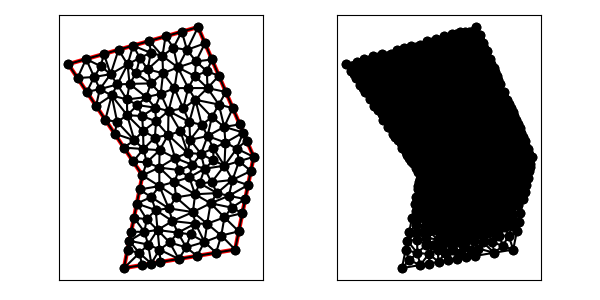

Data behind this chart, as committed beside it:
8.000000000000000000e+00, 9.000000000000000000e+00, 7.000000000000000000e+00, 4.000000000000000000e+00, 1.300000000000000000e+01, 5.000000000000000000e+00, 1.400000000000000000e+01, 1.000000000000000000e+01, 1.100000000000000000e+01, 1.700000000000000000e+01, 4.000000000000000000e+00, 1.500000000000000000e+01, 8.000000000000000000e+00, 9.000000000000000000e+00, 8.916562646938380965e+00, 8.421638446291963120e+00, 8.907753275905227142e+00, 9.423123144124282646e+00, 8.608105307614536628e+00, 8.948253863472082514e+00, 1.000000000000000000e+00, 2.129355106248381063e-02
8.000000000000000000e+00, 9.000000000000000000e+00, 7.000000000000000000e+00, 4.000000000000000000e+00, 1.300000000000000000e+01, 5.000000000000000000e+00, 1.400000000000000000e+01, 1.000000000000000000e+01, 1.100000000000000000e+01, 1.700000000000000000e+01, 4.000000000000000000e+00, 1.500000000000000000e+01, 8.916562646938380965e+00, 8.421638446291963120e+00, 7.848058067569091634e+00, 8.240290337845459945e+00, 8.467435935621734799e+00, 7.829403768763405935e+00, 8.410685550043069725e+00, 8.163777517633610259e+00, 1.000000000000000000e+00, 2.712939230406458471e-02
8.000000000000000000e+00, 9.000000000000000000e+00, 7.000000000000000000e+00, 4.000000000000000000e+00, 1.300000000000000000e+01, 5.000000000000000000e+00, 1.400000000000000000e+01, 1.000000000000000000e+01, 1.100000000000000000e+01, 1.700000000000000000e+01, 4.000000000000000000e+00, 1.500000000000000000e+01, 7.834367934645899645e+00, 4.807886841535725431e+00, 7.294174202707275789e+00, 5.470871013536379834e+00, 7.196116135138184156e+00, 4.980580675690919890e+00, 7.441552757497119863e+00, 5.086446176921008089e+00, 1.000000000000000000e+00, 2.491763419384690481e-01
8.000000000000000000e+00, 9.000000000000000000e+00, 7.000000000000000000e+00, 4.000000000000000000e+00, 1.300000000000000000e+01, 5.000000000000000000e+00, 1.400000000000000000e+01, 1.000000000000000000e+01, 1.100000000000000000e+01, 1.700000000000000000e+01, 4.000000000000000000e+00, 1.500000000000000000e+01, 7.196116135138184156e+00, 4.980580675690919890e+00, 7.000000000000000000e+00, 4.000000000000000000e+00, 7.834367934645899645e+00, 4.807886841535725431e+00, 7.343494689928028230e+00, 4.596155839075549032e+00, 1.000000000000000000e+00, 2.491763419384690481e-01
8.000000000000000000e+00, 9.000000000000000000e+00, 7.000000000000000000e+00, 4.000000000000000000e+00, 1.300000000000000000e+01, 5.000000000000000000e+00, 1.400000000000000000e+01, 1.000000000000000000e+01, 1.100000000000000000e+01, 1.700000000000000000e+01, 4.000000000000000000e+00, 1.500000000000000000e+01, 7.000000000000000000e+00, 4.000000000000000000e+00, 7.986393923832143749e+00, 4.164398987305357736e+00, 7.834367934645899645e+00, 4.807886841535725431e+00, 7.606920619492680835e+00, 4.324095276280361055e+00, 1.000000000000000000e+00, 2.491763419384690481e-01
8.000000000000000000e+00, 9.000000000000000000e+00, 7.000000000000000000e+00, 4.000000000000000000e+00, 1.300000000000000000e+01, 5.000000000000000000e+00, 1.400000000000000000e+01, 1.000000000000000000e+01, 1.100000000000000000e+01, 1.700000000000000000e+01, 4.000000000000000000e+00, 1.500000000000000000e+01, 8.972787847664287497e+00, 4.328797974610714583e+00, 8.920792320992289248e+00, 4.995918333965323477e+00, 8.479590885748216067e+00, 4.246598480958036603e+00, 8.791057018134930345e+00, 4.523771596511358517e+00, 1.000000000000000000e+00, 2.754322740096639133e-01
8.000000000000000000e+00, 9.000000000000000000e+00, 7.000000000000000000e+00, 4.000000000000000000e+00, 1.300000000000000000e+01, 5.000000000000000000e+00, 1.400000000000000000e+01, 1.000000000000000000e+01, 1.100000000000000000e+01, 1.700000000000000000e+01, 4.000000000000000000e+00, 1.500000000000000000e+01, 1.266364443434138387e+01, 7.896976967209558218e+00, 1.369611613513818327e+01, 8.480580675690919890e+00, 1.285860407595133204e+01, 8.757158680749839164e+00, 1.307278821514363365e+01, 8.378238774550105461e+00, 1.000000000000000000e+00, 5.808382803677138162e-02
8.000000000000000000e+00, 9.000000000000000000e+00, 7.000000000000000000e+00, 4.000000000000000000e+00, 1.300000000000000000e+01, 5.000000000000000000e+00, 1.400000000000000000e+01, 1.000000000000000000e+01, 1.100000000000000000e+01, 1.700000000000000000e+01, 4.000000000000000000e+00, 1.500000000000000000e+01, 8.231328395690795219e+00, 6.635757046558836691e+00, 7.696116135138184156e+00, 7.480580675690919890e+00, 7.544174202707275789e+00, 6.720871013536379834e+00, 7.823872911178750833e+00, 6.945736245262044584e+00, 1.000000000000000000e+00, 8.674238208441005515e-02
8.000000000000000000e+00, 9.000000000000000000e+00, 7.000000000000000000e+00, 4.000000000000000000e+00, 1.300000000000000000e+01, 5.000000000000000000e+00, 1.400000000000000000e+01, 1.000000000000000000e+01, 1.100000000000000000e+01, 1.700000000000000000e+01, 4.000000000000000000e+00, 1.500000000000000000e+01, 1.134792952662287924e+01, 5.410710431157384370e+00, 1.059869254989209608e+01, 5.820239405905428320e+00, 1.036217745609456564e+01, 5.116604119476381385e+00, 1.076959984420317973e+01, 5.449184652179731359e+00, 0.000000000000000000e+00, 9.267866062943494465e-02
8.000000000000000000e+00, 9.000000000000000000e+00, 7.000000000000000000e+00, 4.000000000000000000e+00, 1.300000000000000000e+01, 5.000000000000000000e+00, 1.400000000000000000e+01, 1.000000000000000000e+01, 1.100000000000000000e+01, 1.700000000000000000e+01, 4.000000000000000000e+00, 1.500000000000000000e+01, 8.816425161440221814e+00, 6.054236464842594145e+00, 9.913276233267183102e+00, 5.910228934568178438e+00, 9.618771703920515392e+00, 6.535657367371567439e+00, 9.449491032875974028e+00, 6.166707588927446970e+00, 0.000000000000000000e+00, 6.762152310911449804e-02
8.000000000000000000e+00, 9.000000000000000000e+00, 7.000000000000000000e+00, 4.000000000000000000e+00, 1.300000000000000000e+01, 5.000000000000000000e+00, 1.400000000000000000e+01, 1.000000000000000000e+01, 1.100000000000000000e+01, 1.700000000000000000e+01, 4.000000000000000000e+00, 1.500000000000000000e+01, 1.057351200778390954e+01, 1.091870021066296736e+01, 1.005067240656505057e+01, 1.137741656546850599e+01, 1.043865475036193935e+01, 1.020710423185545501e+01, 1.035427972157030041e+01, 1.083440700266231005e+01, 0.000000000000000000e+00, 3.628611069993882554e-02
8.000000000000000000e+00, 9.000000000000000000e+00, 7.000000000000000000e+00, 4.000000000000000000e+00, 1.300000000000000000e+01, 5.000000000000000000e+00, 1.400000000000000000e+01, 1.000000000000000000e+01, 1.100000000000000000e+01, 1.700000000000000000e+01, 4.000000000000000000e+00, 1.500000000000000000e+01, 8.816425161440221814e+00, 6.054236464842594145e+00, 9.467308394639298186e+00, 5.382018437442100733e+00, 9.913276233267183102e+00, 5.910228934568178438e+00, 9.399003263115567108e+00, 5.782161278950957772e+00, 0.000000000000000000e+00, 9.125521705504917314e-02
8.000000000000000000e+00, 9.000000000000000000e+00, 7.000000000000000000e+00, 4.000000000000000000e+00, 1.300000000000000000e+01, 5.000000000000000000e+00, 1.400000000000000000e+01, 1.000000000000000000e+01, 1.100000000000000000e+01, 1.700000000000000000e+01, 4.000000000000000000e+00, 1.500000000000000000e+01, 8.309385851960257696e+00, 5.267828683685784164e+00, 8.479590885748216067e+00, 4.246598480958036603e+00, 8.920792320992289248e+00, 4.995918333965323477e+00, 8.569923019566921596e+00, 4.836781832869714748e+00, 1.000000000000000000e+00, 2.754322740096639133e-01
8.000000000000000000e+00, 9.000000000000000000e+00, 7.000000000000000000e+00, 4.000000000000000000e+00, 1.300000000000000000e+01, 5.000000000000000000e+00, 1.400000000000000000e+01, 1.000000000000000000e+01, 1.100000000000000000e+01, 1.700000000000000000e+01, 4.000000000000000000e+00, 1.500000000000000000e+01, 8.309385851960257696e+00, 5.267828683685784164e+00, 8.920792320992289248e+00, 4.995918333965323477e+00, 8.816425161440221814e+00, 6.054236464842594145e+00, 8.682201111464257437e+00, 5.439327827497900891e+00, 0.000000000000000000e+00, 1.325169905525266645e-01
8.000000000000000000e+00, 9.000000000000000000e+00, 7.000000000000000000e+00, 4.000000000000000000e+00, 1.300000000000000000e+01, 5.000000000000000000e+00, 1.400000000000000000e+01, 1.000000000000000000e+01, 1.100000000000000000e+01, 1.700000000000000000e+01, 4.000000000000000000e+00, 1.500000000000000000e+01, 8.479590885748216067e+00, 4.246598480958036603e+00, 7.834367934645899645e+00, 4.807886841535725431e+00, 7.986393923832143749e+00, 4.164398987305357736e+00, 8.100117581408753153e+00, 4.406294769933039923e+00, 1.000000000000000000e+00, 2.491763419384690481e-01
8.000000000000000000e+00, 9.000000000000000000e+00, 7.000000000000000000e+00, 4.000000000000000000e+00, 1.300000000000000000e+01, 5.000000000000000000e+00, 1.400000000000000000e+01, 1.000000000000000000e+01, 1.100000000000000000e+01, 1.700000000000000000e+01, 4.000000000000000000e+00, 1.500000000000000000e+01, 7.834367934645899645e+00, 4.807886841535725431e+00, 8.479590885748216067e+00, 4.246598480958036603e+00, 8.309385851960257696e+00, 5.267828683685784164e+00, 8.207781557451458099e+00, 4.774104668726515399e+00, 1.000000000000000000e+00, 2.491763419384690481e-01
8.000000000000000000e+00, 9.000000000000000000e+00, 7.000000000000000000e+00, 4.000000000000000000e+00, 1.300000000000000000e+01, 5.000000000000000000e+00, 1.400000000000000000e+01, 1.000000000000000000e+01, 1.100000000000000000e+01, 1.700000000000000000e+01, 4.000000000000000000e+00, 1.500000000000000000e+01, 8.107808144987053822e+00, 5.954458272175989109e+00, 7.294174202707275789e+00, 5.470871013536379834e+00, 8.309385851960257696e+00, 5.267828683685784164e+00, 7.903789399884861844e+00, 5.564385989799384369e+00, 1.000000000000000000e+00, 1.572393729265833262e-01
8.000000000000000000e+00, 9.000000000000000000e+00, 7.000000000000000000e+00, 4.000000000000000000e+00, 1.300000000000000000e+01, 5.000000000000000000e+00, 1.400000000000000000e+01, 1.000000000000000000e+01, 1.100000000000000000e+01, 1.700000000000000000e+01, 4.000000000000000000e+00, 1.500000000000000000e+01, 7.294174202707275789e+00, 5.470871013536379834e+00, 7.834367934645899645e+00, 4.807886841535725431e+00, 8.309385851960257696e+00, 5.267828683685784164e+00, 7.812642663104477414e+00, 5.182195512919296476e+00, 1.000000000000000000e+00, 2.491763419384690481e-01
8.000000000000000000e+00, 9.000000000000000000e+00, 7.000000000000000000e+00, 4.000000000000000000e+00, 1.300000000000000000e+01, 5.000000000000000000e+00, 1.400000000000000000e+01, 1.000000000000000000e+01, 1.100000000000000000e+01, 1.700000000000000000e+01, 4.000000000000000000e+00, 1.500000000000000000e+01, 1.094557569532857499e+01, 4.657595949221429166e+00, 1.036217745609456564e+01, 5.116604119476381385e+00, 9.959181771496432134e+00, 4.493196961916072318e+00, 1.042231164097319152e+01, 4.755799010204627031e+00, 1.000000000000000000e+00, 1.902489307547389208e-01
8.000000000000000000e+00, 9.000000000000000000e+00, 7.000000000000000000e+00, 4.000000000000000000e+00, 1.300000000000000000e+01, 5.000000000000000000e+00, 1.400000000000000000e+01, 1.000000000000000000e+01, 1.100000000000000000e+01, 1.700000000000000000e+01, 4.000000000000000000e+00, 1.500000000000000000e+01, 9.959181771496432134e+00, 4.493196961916072318e+00, 1.036217745609456564e+01, 5.116604119476381385e+00, 9.467308394639298186e+00, 5.382018437442100733e+00, 9.929555874076763544e+00, 4.997273172944852071e+00, 1.000000000000000000e+00, 1.160643702632104257e-01
8.000000000000000000e+00, 9.000000000000000000e+00, 7.000000000000000000e+00, 4.000000000000000000e+00, 1.300000000000000000e+01, 5.000000000000000000e+00, 1.400000000000000000e+01, 1.000000000000000000e+01, 1.100000000000000000e+01, 1.700000000000000000e+01, 4.000000000000000000e+00, 1.500000000000000000e+01, 8.816425161440221814e+00, 6.054236464842594145e+00, 9.618771703920515392e+00, 6.535657367371567439e+00, 8.716988139740010411e+00, 7.129274913833707039e+00, 9.050728335033582539e+00, 6.573056248682623171e+00, 0.000000000000000000e+00, 6.013507718441847560e-02
8.000000000000000000e+00, 9.000000000000000000e+00, 7.000000000000000000e+00, 4.000000000000000000e+00, 1.300000000000000000e+01, 5.000000000000000000e+00, 1.400000000000000000e+01, 1.000000000000000000e+01, 1.100000000000000000e+01, 1.700000000000000000e+01, 4.000000000000000000e+00, 1.500000000000000000e+01, 7.392232270276368311e+00, 5.961161351381840667e+00, 8.107808144987053822e+00, 5.954458272175989109e+00, 7.544174202707275789e+00, 6.720871013536379834e+00, 7.681404872656899308e+00, 6.212163545698071054e+00, 1.000000000000000000e+00, 1.572393729265833262e-01
8.000000000000000000e+00, 9.000000000000000000e+00, 7.000000000000000000e+00, 4.000000000000000000e+00, 1.300000000000000000e+01, 5.000000000000000000e+00, 1.400000000000000000e+01, 1.000000000000000000e+01, 1.100000000000000000e+01, 1.700000000000000000e+01, 4.000000000000000000e+00, 1.500000000000000000e+01, 7.294174202707275789e+00, 5.470871013536379834e+00, 8.107808144987053822e+00, 5.954458272175989109e+00, 7.392232270276368311e+00, 5.961161351381840667e+00, 7.598071539323565382e+00, 5.795496879031403203e+00, 1.000000000000000000e+00, 1.572393729265833262e-01
8.000000000000000000e+00, 9.000000000000000000e+00, 7.000000000000000000e+00, 4.000000000000000000e+00, 1.300000000000000000e+01, 5.000000000000000000e+00, 1.400000000000000000e+01, 1.000000000000000000e+01, 1.100000000000000000e+01, 1.700000000000000000e+01, 4.000000000000000000e+00, 1.500000000000000000e+01, 9.423002245687014167e+00, 7.220030692696325580e+00, 8.716988139740010411e+00, 7.129274913833707039e+00, 9.618771703920515392e+00, 6.535657367371567439e+00, 9.252920696449180582e+00, 6.961654324633866686e+00, 0.000000000000000000e+00, 6.013507718441847560e-02
8.000000000000000000e+00, 9.000000000000000000e+00, 7.000000000000000000e+00, 4.000000000000000000e+00, 1.300000000000000000e+01, 5.000000000000000000e+00, 1.400000000000000000e+01, 1.000000000000000000e+01, 1.100000000000000000e+01, 1.700000000000000000e+01, 4.000000000000000000e+00, 1.500000000000000000e+01, 7.696116135138184156e+00, 7.480580675690919890e+00, 8.716988139740010411e+00, 7.129274913833707039e+00, 8.467435935621734799e+00, 7.829403768763405935e+00, 8.293513403499977343e+00, 7.479753119429344288e+00, 1.000000000000000000e+00, 4.402112192984495437e-02
8.000000000000000000e+00, 9.000000000000000000e+00, 7.000000000000000000e+00, 4.000000000000000000e+00, 1.300000000000000000e+01, 5.000000000000000000e+00, 1.400000000000000000e+01, 1.000000000000000000e+01, 1.100000000000000000e+01, 1.700000000000000000e+01, 4.000000000000000000e+00, 1.500000000000000000e+01, 8.309385851960257696e+00, 5.267828683685784164e+00, 8.816425161440221814e+00, 6.054236464842594145e+00, 8.107808144987053822e+00, 5.954458272175989109e+00, 8.411206386129178370e+00, 5.758841140234788547e+00, 0.000000000000000000e+00, 1.325169905525266645e-01
8.000000000000000000e+00, 9.000000000000000000e+00, 7.000000000000000000e+00, 4.000000000000000000e+00, 1.300000000000000000e+01, 5.000000000000000000e+00, 1.400000000000000000e+01, 1.000000000000000000e+01, 1.100000000000000000e+01, 1.700000000000000000e+01, 4.000000000000000000e+00, 1.500000000000000000e+01, 8.231328395690795219e+00, 6.635757046558836691e+00, 8.816425161440221814e+00, 6.054236464842594145e+00, 8.716988139740010411e+00, 7.129274913833707039e+00, 8.588247232290342481e+00, 6.606422808411712033e+00, 0.000000000000000000e+00, 6.013507718441847560e-02
8.000000000000000000e+00, 9.000000000000000000e+00, 7.000000000000000000e+00, 4.000000000000000000e+00, 1.300000000000000000e+01, 5.000000000000000000e+00, 1.400000000000000000e+01, 1.000000000000000000e+01, 1.100000000000000000e+01, 1.700000000000000000e+01, 4.000000000000000000e+00, 1.500000000000000000e+01, 8.816425161440221814e+00, 6.054236464842594145e+00, 8.231328395690795219e+00, 6.635757046558836691e+00, 8.107808144987053822e+00, 5.954458272175989109e+00, 8.385187234039356952e+00, 6.214817261192473019e+00, 0.000000000000000000e+00, 8.674238208441005515e-02
8.000000000000000000e+00, 9.000000000000000000e+00, 7.000000000000000000e+00, 4.000000000000000000e+00, 1.300000000000000000e+01, 5.000000000000000000e+00, 1.400000000000000000e+01, 1.000000000000000000e+01, 1.100000000000000000e+01, 1.700000000000000000e+01, 4.000000000000000000e+00, 1.500000000000000000e+01, 8.231328395690795219e+00, 6.635757046558836691e+00, 7.544174202707275789e+00, 6.720871013536379834e+00, 8.107808144987053822e+00, 5.954458272175989109e+00, 7.961103581128374351e+00, 6.437028777423734915e+00, 1.000000000000000000e+00, 8.674238208441005515e-02
8.000000000000000000e+00, 9.000000000000000000e+00, 7.000000000000000000e+00, 4.000000000000000000e+00, 1.300000000000000000e+01, 5.000000000000000000e+00, 1.400000000000000000e+01, 1.000000000000000000e+01, 1.100000000000000000e+01, 1.700000000000000000e+01, 4.000000000000000000e+00, 1.500000000000000000e+01, 7.696116135138184156e+00, 7.480580675690919890e+00, 8.231328395690795219e+00, 6.635757046558836691e+00, 8.716988139740010411e+00, 7.129274913833707039e+00, 8.214810890189662373e+00, 7.081870878694488169e+00, 1.000000000000000000e+00, 6.013507718441847560e-02
8.000000000000000000e+00, 9.000000000000000000e+00, 7.000000000000000000e+00, 4.000000000000000000e+00, 1.300000000000000000e+01, 5.000000000000000000e+00, 1.400000000000000000e+01, 1.000000000000000000e+01, 1.100000000000000000e+01, 1.700000000000000000e+01, 4.000000000000000000e+00, 1.500000000000000000e+01, 9.959181771496432134e+00, 4.493196961916072318e+00, 8.920792320992289248e+00, 4.995918333965323477e+00, 8.972787847664287497e+00, 4.328797974610714583e+00, 9.284253980051003552e+00, 4.605971090164036497e+00, 1.000000000000000000e+00, 2.754322740096639133e-01
8.000000000000000000e+00, 9.000000000000000000e+00, 7.000000000000000000e+00, 4.000000000000000000e+00, 1.300000000000000000e+01, 5.000000000000000000e+00, 1.400000000000000000e+01, 1.000000000000000000e+01, 1.100000000000000000e+01, 1.700000000000000000e+01, 4.000000000000000000e+00, 1.500000000000000000e+01, 8.816425161440221814e+00, 6.054236464842594145e+00, 8.920792320992289248e+00, 4.995918333965323477e+00, 9.467308394639298186e+00, 5.382018437442100733e+00, 9.068175292357269157e+00, 5.477391078750005526e+00, 0.000000000000000000e+00, 1.160643702632104257e-01
8.000000000000000000e+00, 9.000000000000000000e+00, 7.000000000000000000e+00, 4.000000000000000000e+00, 1.300000000000000000e+01, 5.000000000000000000e+00, 1.400000000000000000e+01, 1.000000000000000000e+01, 1.100000000000000000e+01, 1.700000000000000000e+01, 4.000000000000000000e+00, 1.500000000000000000e+01, 1.134792952662287924e+01, 5.410710431157384370e+00, 1.225327951587629194e+01, 5.756433327697880742e+00, 1.149175845449350675e+01, 6.392351934253483137e+00, 1.169765583233089323e+01, 5.853165231036249416e+00, 0.000000000000000000e+00, 9.959420655626786967e-02
8.000000000000000000e+00, 9.000000000000000000e+00, 7.000000000000000000e+00, 4.000000000000000000e+00, 1.300000000000000000e+01, 5.000000000000000000e+00, 1.400000000000000000e+01, 1.000000000000000000e+01, 1.100000000000000000e+01, 1.700000000000000000e+01, 4.000000000000000000e+00, 1.500000000000000000e+01, 8.920792320992289248e+00, 4.995918333965323477e+00, 9.959181771496432134e+00, 4.493196961916072318e+00, 9.467308394639298186e+00, 5.382018437442100733e+00, 9.449094162376006523e+00, 4.957044577774499139e+00, 1.000000000000000000e+00, 1.160643702632104257e-01
8.000000000000000000e+00, 9.000000000000000000e+00, 7.000000000000000000e+00, 4.000000000000000000e+00, 1.300000000000000000e+01, 5.000000000000000000e+00, 1.400000000000000000e+01, 1.000000000000000000e+01, 1.100000000000000000e+01, 1.700000000000000000e+01, 4.000000000000000000e+00, 1.500000000000000000e+01, 9.814388050229029048e+00, 7.814597493986227938e+00, 1.072422902808548351e+01, 7.021005559623568537e+00, 1.084190959530179477e+01, 7.981112427226531025e+00, 1.046017555787210362e+01, 7.605571826945443092e+00, 0.000000000000000000e+00, 4.293446200694032294e-02
8.000000000000000000e+00, 9.000000000000000000e+00, 7.000000000000000000e+00, 4.000000000000000000e+00, 1.300000000000000000e+01, 5.000000000000000000e+00, 1.400000000000000000e+01, 1.000000000000000000e+01, 1.100000000000000000e+01, 1.700000000000000000e+01, 4.000000000000000000e+00, 1.500000000000000000e+01, 1.134792952662287924e+01, 5.410710431157384370e+00, 1.036217745609456564e+01, 5.116604119476381385e+00, 1.094557569532857499e+01, 4.657595949221429166e+00, 1.088522755934867270e+01, 5.061636833285064974e+00, 1.000000000000000000e+00, 1.902489307547389208e-01
8.000000000000000000e+00, 9.000000000000000000e+00, 7.000000000000000000e+00, 4.000000000000000000e+00, 1.300000000000000000e+01, 5.000000000000000000e+00, 1.400000000000000000e+01, 1.000000000000000000e+01, 1.100000000000000000e+01, 1.700000000000000000e+01, 4.000000000000000000e+00, 1.500000000000000000e+01, 1.036217745609456564e+01, 5.116604119476381385e+00, 1.059869254989209608e+01, 5.820239405905428320e+00, 9.913276233267183102e+00, 5.910228934568178438e+00, 1.029138207975128161e+01, 5.615690819983329085e+00, 0.000000000000000000e+00, 9.125521705504917314e-02
8.000000000000000000e+00, 9.000000000000000000e+00, 7.000000000000000000e+00, 4.000000000000000000e+00, 1.300000000000000000e+01, 5.000000000000000000e+00, 1.400000000000000000e+01, 1.000000000000000000e+01, 1.100000000000000000e+01, 1.700000000000000000e+01, 4.000000000000000000e+00, 1.500000000000000000e+01, 9.423002245687014167e+00, 7.220030692696325580e+00, 1.072422902808548351e+01, 7.021005559623568537e+00, 9.814388050229029048e+00, 7.814597493986227938e+00, 9.987206441333841056e+00, 7.351877915435373723e+00, 0.000000000000000000e+00, 4.293446200694032294e-02
8.000000000000000000e+00, 9.000000000000000000e+00, 7.000000000000000000e+00, 4.000000000000000000e+00, 1.300000000000000000e+01, 5.000000000000000000e+00, 1.400000000000000000e+01, 1.000000000000000000e+01, 1.100000000000000000e+01, 1.700000000000000000e+01, 4.000000000000000000e+00, 1.500000000000000000e+01, 1.202805648879422229e+01, 8.045284494896637995e+00, 1.167789457544023968e+01, 7.494508865688342070e+00, 1.266364443434138387e+01, 7.896976967209558218e+00, 1.212319849952528195e+01, 7.812256775931512465e+00, 0.000000000000000000e+00, 5.692591214372397929e-02
8.000000000000000000e+00, 9.000000000000000000e+00, 7.000000000000000000e+00, 4.000000000000000000e+00, 1.300000000000000000e+01, 5.000000000000000000e+00, 1.400000000000000000e+01, 1.000000000000000000e+01, 1.100000000000000000e+01, 1.700000000000000000e+01, 4.000000000000000000e+00, 1.500000000000000000e+01, 1.036217745609456564e+01, 5.116604119476381385e+00, 9.913276233267183102e+00, 5.910228934568178438e+00, 9.467308394639298186e+00, 5.382018437442100733e+00, 9.914254028000348384e+00, 5.469617163828885964e+00, 0.000000000000000000e+00, 9.125521705504917314e-02
8.000000000000000000e+00, 9.000000000000000000e+00, 7.000000000000000000e+00, 4.000000000000000000e+00, 1.300000000000000000e+01, 5.000000000000000000e+00, 1.400000000000000000e+01, 1.000000000000000000e+01, 1.100000000000000000e+01, 1.700000000000000000e+01, 4.000000000000000000e+00, 1.500000000000000000e+01, 9.423002245687014167e+00, 7.220030692696325580e+00, 8.916562646938380965e+00, 8.421638446291963120e+00, 8.467435935621734799e+00, 7.829403768763405935e+00, 8.935666942749044495e+00, 7.823690969250564287e+00, 0.000000000000000000e+00, 2.712939230406458471e-02
8.000000000000000000e+00, 9.000000000000000000e+00, 7.000000000000000000e+00, 4.000000000000000000e+00, 1.300000000000000000e+01, 5.000000000000000000e+00, 1.400000000000000000e+01, 1.000000000000000000e+01, 1.100000000000000000e+01, 1.700000000000000000e+01, 4.000000000000000000e+00, 1.500000000000000000e+01, 9.913276233267183102e+00, 5.910228934568178438e+00, 1.059869254989209608e+01, 5.820239405905428320e+00, 1.085695582015902438e+01, 6.400184067140086697e+00, 1.045630820110610237e+01, 6.043550802537898115e+00, 0.000000000000000000e+00, 9.125521705504917314e-02
8.000000000000000000e+00, 9.000000000000000000e+00, 7.000000000000000000e+00, 4.000000000000000000e+00, 1.300000000000000000e+01, 5.000000000000000000e+00, 1.400000000000000000e+01, 1.000000000000000000e+01, 1.100000000000000000e+01, 1.700000000000000000e+01, 4.000000000000000000e+00, 1.500000000000000000e+01, 9.913276233267183102e+00, 5.910228934568178438e+00, 1.085695582015902438e+01, 6.400184067140086697e+00, 9.618771703920515392e+00, 6.535657367371567439e+00, 1.012966791911557429e+01, 6.282023456359944191e+00, 0.000000000000000000e+00, 6.762152310911449804e-02
8.000000000000000000e+00, 9.000000000000000000e+00, 7.000000000000000000e+00, 4.000000000000000000e+00, 1.300000000000000000e+01, 5.000000000000000000e+00, 1.400000000000000000e+01, 1.000000000000000000e+01, 1.100000000000000000e+01, 1.700000000000000000e+01, 4.000000000000000000e+00, 1.500000000000000000e+01, 7.848058067569091634e+00, 8.240290337845459945e+00, 8.916562646938380965e+00, 8.421638446291963120e+00, 8.000000000000000000e+00, 9.000000000000000000e+00, 8.254873571502491458e+00, 8.553976261379141022e+00, 1.000000000000000000e+00, 2.712939230406458471e-02
8.000000000000000000e+00, 9.000000000000000000e+00, 7.000000000000000000e+00, 4.000000000000000000e+00, 1.300000000000000000e+01, 5.000000000000000000e+00, 1.400000000000000000e+01, 1.000000000000000000e+01, 1.100000000000000000e+01, 1.700000000000000000e+01, 4.000000000000000000e+00, 1.500000000000000000e+01, 9.814388050229029048e+00, 7.814597493986227938e+00, 9.724093526241611940e+00, 8.648521246491535308e+00, 8.916562646938380965e+00, 8.421638446291963120e+00, 9.485014741136341243e+00, 8.294919062256575160e+00, 0.000000000000000000e+00, 2.712939230406458471e-02
8.000000000000000000e+00, 9.000000000000000000e+00, 7.000000000000000000e+00, 4.000000000000000000e+00, 1.300000000000000000e+01, 5.000000000000000000e+00, 1.400000000000000000e+01, 1.000000000000000000e+01, 1.100000000000000000e+01, 1.700000000000000000e+01, 4.000000000000000000e+00, 1.500000000000000000e+01, 9.966205803782324679e+00, 9.287572169309010306e+00, 8.907753275905227142e+00, 9.423123144124282646e+00, 9.724093526241611940e+00, 8.648521246491535308e+00, 9.532684201976387328e+00, 9.119738853308275495e+00, 0.000000000000000000e+00, 2.129355106248381063e-02
8.000000000000000000e+00, 9.000000000000000000e+00, 7.000000000000000000e+00, 4.000000000000000000e+00, 1.300000000000000000e+01, 5.000000000000000000e+00, 1.400000000000000000e+01, 1.000000000000000000e+01, 1.100000000000000000e+01, 1.700000000000000000e+01, 4.000000000000000000e+00, 1.500000000000000000e+01, 1.072422902808548351e+01, 7.021005559623568537e+00, 9.423002245687014167e+00, 7.220030692696325580e+00, 9.618771703920515392e+00, 6.535657367371567439e+00, 9.922000992564337096e+00, 6.925564539897153260e+00, 0.000000000000000000e+00, 6.313235161984205590e-02
8.000000000000000000e+00, 9.000000000000000000e+00, 7.000000000000000000e+00, 4.000000000000000000e+00, 1.300000000000000000e+01, 5.000000000000000000e+00, 1.400000000000000000e+01, 1.000000000000000000e+01, 1.100000000000000000e+01, 1.700000000000000000e+01, 4.000000000000000000e+00, 1.500000000000000000e+01, 8.916562646938380965e+00, 8.421638446291963120e+00, 9.423002245687014167e+00, 7.220030692696325580e+00, 9.814388050229029048e+00, 7.814597493986227938e+00, 9.384650980951475319e+00, 7.818755544324837992e+00, 0.000000000000000000e+00, 2.712939230406458471e-02
8.000000000000000000e+00, 9.000000000000000000e+00, 7.000000000000000000e+00, 4.000000000000000000e+00, 1.300000000000000000e+01, 5.000000000000000000e+00, 1.400000000000000000e+01, 1.000000000000000000e+01, 1.100000000000000000e+01, 1.700000000000000000e+01, 4.000000000000000000e+00, 1.500000000000000000e+01, 7.696116135138184156e+00, 7.480580675690919890e+00, 8.467435935621734799e+00, 7.829403768763405935e+00, 7.848058067569091634e+00, 8.240290337845459945e+00, 8.003870046109669900e+00, 7.850091594099929182e+00, 1.000000000000000000e+00, 4.402112192984495437e-02
8.000000000000000000e+00, 9.000000000000000000e+00, 7.000000000000000000e+00, 4.000000000000000000e+00, 1.300000000000000000e+01, 5.000000000000000000e+00, 1.400000000000000000e+01, 1.000000000000000000e+01, 1.100000000000000000e+01, 1.700000000000000000e+01, 4.000000000000000000e+00, 1.500000000000000000e+01, 9.423002245687014167e+00, 7.220030692696325580e+00, 8.467435935621734799e+00, 7.829403768763405935e+00, 8.716988139740010411e+00, 7.129274913833707039e+00, 8.869142107016253718e+00, 7.392903125097813444e+00, 0.000000000000000000e+00, 4.402112192984495437e-02
8.000000000000000000e+00, 9.000000000000000000e+00, 7.000000000000000000e+00, 4.000000000000000000e+00, 1.300000000000000000e+01, 5.000000000000000000e+00, 1.400000000000000000e+01, 1.000000000000000000e+01, 1.100000000000000000e+01, 1.700000000000000000e+01, 4.000000000000000000e+00, 1.500000000000000000e+01, 1.084190959530179477e+01, 7.981112427226531025e+00, 9.724093526241611940e+00, 8.648521246491535308e+00, 9.814388050229029048e+00, 7.814597493986227938e+00, 1.012679705725747858e+01, 8.148077055901431720e+00, 0.000000000000000000e+00, 3.212661804321804981e-02
8.000000000000000000e+00, 9.000000000000000000e+00, 7.000000000000000000e+00, 4.000000000000000000e+00, 1.300000000000000000e+01, 5.000000000000000000e+00, 1.400000000000000000e+01, 1.000000000000000000e+01, 1.100000000000000000e+01, 1.700000000000000000e+01, 4.000000000000000000e+00, 1.500000000000000000e+01, 1.119942606242261363e+01, 1.172835044128053283e+01, 1.057351200778390954e+01, 1.091870021066296736e+01, 1.151422176359468352e+01, 1.112025845255352685e+01, 1.109571994460040223e+01, 1.125576970149901079e+01, 0.000000000000000000e+00, 4.007459499319850071e-02
8.000000000000000000e+00, 9.000000000000000000e+00, 7.000000000000000000e+00, 4.000000000000000000e+00, 1.300000000000000000e+01, 5.000000000000000000e+00, 1.400000000000000000e+01, 1.000000000000000000e+01, 1.100000000000000000e+01, 1.700000000000000000e+01, 4.000000000000000000e+00, 1.500000000000000000e+01, 1.225327951587629194e+01, 5.756433327697880742e+00, 1.197278784766428750e+01, 4.828797974610714583e+00, 1.300000000000000000e+01, 5.000000000000000000e+00, 1.240868912118019374e+01, 5.195077100769531775e+00, 1.000000000000000000e+00, 2.367230806627759199e-01
8.000000000000000000e+00, 9.000000000000000000e+00, 7.000000000000000000e+00, 4.000000000000000000e+00, 1.300000000000000000e+01, 5.000000000000000000e+00, 1.400000000000000000e+01, 1.000000000000000000e+01, 1.100000000000000000e+01, 1.700000000000000000e+01, 4.000000000000000000e+00, 1.500000000000000000e+01, 1.094557569532857499e+01, 4.657595949221429166e+00, 1.197278784766428750e+01, 4.828797974610714583e+00, 1.134792952662287924e+01, 5.410710431157384370e+00, 1.142209768987191332e+01, 4.965701451663175447e+00, 1.000000000000000000e+00, 2.602984363482663266e-01
8.000000000000000000e+00, 9.000000000000000000e+00, 7.000000000000000000e+00, 4.000000000000000000e+00, 1.300000000000000000e+01, 5.000000000000000000e+00, 1.400000000000000000e+01, 1.000000000000000000e+01, 1.100000000000000000e+01, 1.700000000000000000e+01, 4.000000000000000000e+00, 1.500000000000000000e+01, 1.300000000000000000e+01, 5.000000000000000000e+00, 1.319611613513818327e+01, 5.980580675690919890e+00, 1.225327951587629194e+01, 5.756433327697880742e+00, 1.281646521700482566e+01, 5.579004667796266581e+00, 1.000000000000000000e+00, 2.367230806627759199e-01
8.000000000000000000e+00, 9.000000000000000000e+00, 7.000000000000000000e+00, 4.000000000000000000e+00, 1.300000000000000000e+01, 5.000000000000000000e+00, 1.400000000000000000e+01, 1.000000000000000000e+01, 1.100000000000000000e+01, 1.700000000000000000e+01, 4.000000000000000000e+00, 1.500000000000000000e+01, 1.134792952662287924e+01, 5.410710431157384370e+00, 1.197278784766428750e+01, 4.828797974610714583e+00, 1.225327951587629194e+01, 5.756433327697880742e+00, 1.185799896338781956e+01, 5.331980577821993528e+00, 1.000000000000000000e+00, 2.367230806627759199e-01
8.000000000000000000e+00, 9.000000000000000000e+00, 7.000000000000000000e+00, 4.000000000000000000e+00, 1.300000000000000000e+01, 5.000000000000000000e+00, 1.400000000000000000e+01, 1.000000000000000000e+01, 1.100000000000000000e+01, 1.700000000000000000e+01, 4.000000000000000000e+00, 1.500000000000000000e+01, 1.339223227027636831e+01, 6.961161351381840667e+00, 1.242445898711972774e+01, 6.735348186859823727e+00, 1.319611613513818327e+01, 5.980580675690919890e+00, 1.300426913084475977e+01, 6.559030071310861132e+00, 1.000000000000000000e+00, 1.022810259438471370e-01
8.000000000000000000e+00, 9.000000000000000000e+00, 7.000000000000000000e+00, 4.000000000000000000e+00, 1.300000000000000000e+01, 5.000000000000000000e+00, 1.400000000000000000e+01, 1.000000000000000000e+01, 1.100000000000000000e+01, 1.700000000000000000e+01, 4.000000000000000000e+00, 1.500000000000000000e+01, 1.167789457544023968e+01, 7.494508865688342070e+00, 1.242445898711972774e+01, 6.735348186859823727e+00, 1.281204291483997615e+01, 7.260981785123626686e+00, 1.230479882579998296e+01, 7.163612945890597494e+00, 0.000000000000000000e+00, 6.945262216732271676e-02
8.000000000000000000e+00, 9.000000000000000000e+00, 7.000000000000000000e+00, 4.000000000000000000e+00, 1.300000000000000000e+01, 5.000000000000000000e+00, 1.400000000000000000e+01, 1.000000000000000000e+01, 1.100000000000000000e+01, 1.700000000000000000e+01, 4.000000000000000000e+00, 1.500000000000000000e+01, 1.085695582015902438e+01, 6.400184067140086697e+00, 1.134792952662287924e+01, 5.410710431157384370e+00, 1.149175845449350675e+01, 6.392351934253483137e+00, 1.123221460042513797e+01, 6.067748810850318364e+00, 0.000000000000000000e+00, 9.959420655626786967e-02
8.000000000000000000e+00, 9.000000000000000000e+00, 7.000000000000000000e+00, 4.000000000000000000e+00, 1.300000000000000000e+01, 5.000000000000000000e+00, 1.400000000000000000e+01, 1.000000000000000000e+01, 1.100000000000000000e+01, 1.700000000000000000e+01, 4.000000000000000000e+00, 1.500000000000000000e+01, 1.149175845449350675e+01, 6.392351934253483137e+00, 1.072422902808548351e+01, 7.021005559623568537e+00, 1.085695582015902438e+01, 6.400184067140086697e+00, 1.102431443424600310e+01, 6.604513853672379753e+00, 0.000000000000000000e+00, 7.688505051357645559e-02
8.000000000000000000e+00, 9.000000000000000000e+00, 7.000000000000000000e+00, 4.000000000000000000e+00, 1.300000000000000000e+01, 5.000000000000000000e+00, 1.400000000000000000e+01, 1.000000000000000000e+01, 1.100000000000000000e+01, 1.700000000000000000e+01, 4.000000000000000000e+00, 1.500000000000000000e+01, 1.242445898711972774e+01, 6.735348186859823727e+00, 1.225327951587629194e+01, 5.756433327697880742e+00, 1.319611613513818327e+01, 5.980580675690919890e+00, 1.262461821271140217e+01, 6.157454063416207823e+00, 1.000000000000000000e+00, 1.022810259438471370e-01
... 174 more rows
